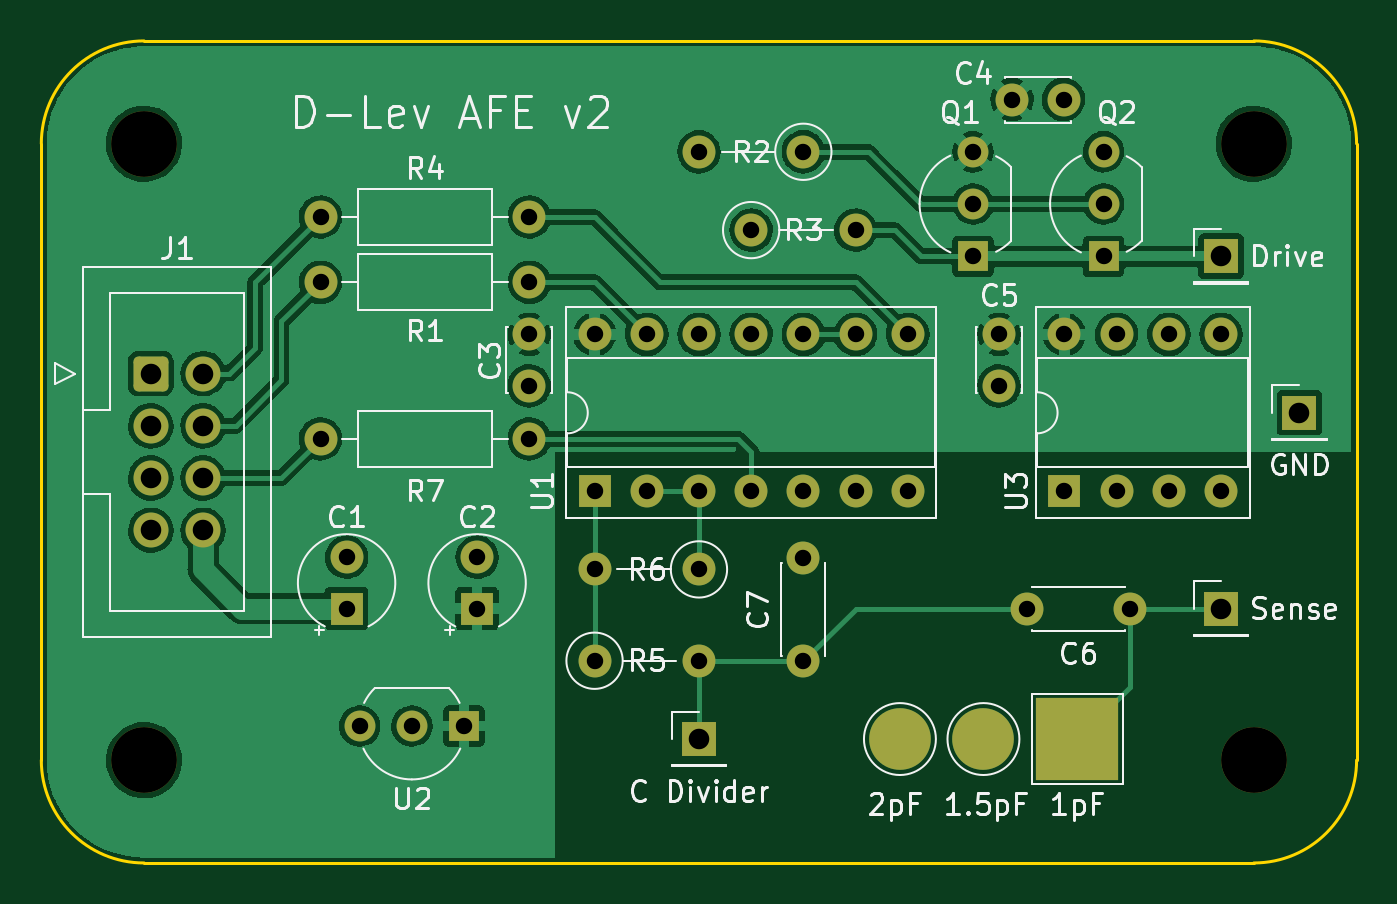
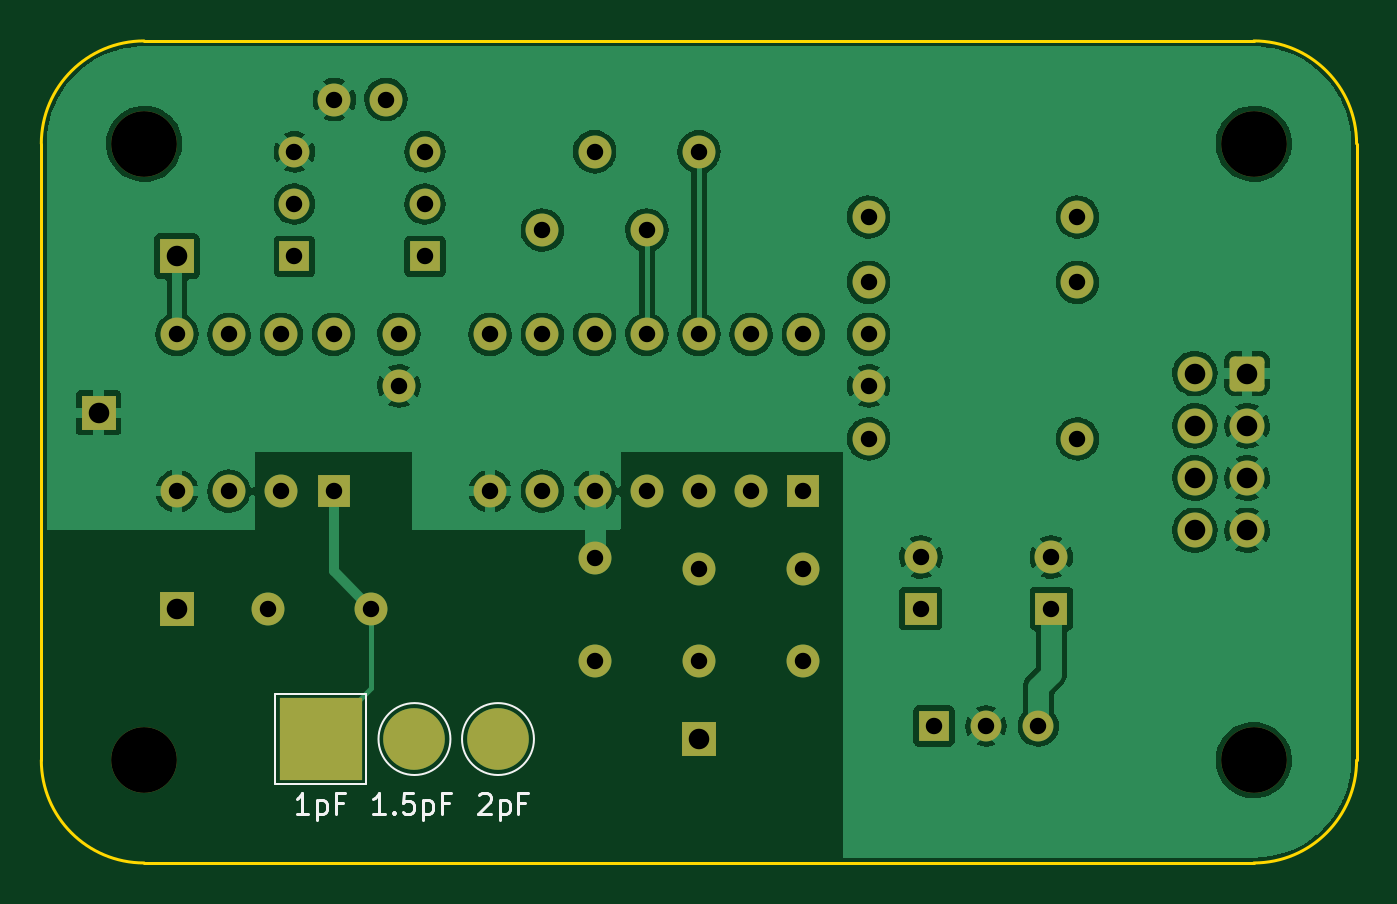
Circuit board: 11 layer files. Board 64.0 x 40.0 mm.
- bottom_copper: d-lev_afe-B_Cu.gbl (121602 bytes)
- bottom_mask: d-lev_afe-B_Mask.gbs (3379 bytes)
- paste: d-lev_afe-B_Paste.gbp (546 bytes)
- bottom_silk: d-lev_afe-B_Silkscreen.gbo (6247 bytes)
- outline: d-lev_afe-Edge_Cuts.gm1 (1068 bytes)
- top_copper: d-lev_afe-F_Cu.gtl (127286 bytes)
- top_mask: d-lev_afe-F_Mask.gts (3384 bytes)
- paste: d-lev_afe-F_Paste.gtp (546 bytes)
- top_silk: d-lev_afe-F_Silkscreen.gto (31300 bytes)
- drill: d-lev_afe-NPTH.drl (449 bytes)
- drill: d-lev_afe-PTH.drl (1418 bytes)

=== bottom_copper: d-lev_afe-B_Cu.gbl (121602 bytes, source omitted) ===
=== bottom_mask: d-lev_afe-B_Mask.gbs ===
G04 #@! TF.GenerationSoftware,KiCad,Pcbnew,6.0.1-79c1e3a40b~116~ubuntu20.04.1*
G04 #@! TF.CreationDate,2022-02-03T13:07:55-05:00*
G04 #@! TF.ProjectId,d-lev_afe,642d6c65-765f-4616-9665-2e6b69636164,rev?*
G04 #@! TF.SameCoordinates,Original*
G04 #@! TF.FileFunction,Soldermask,Bot*
G04 #@! TF.FilePolarity,Negative*
%FSLAX46Y46*%
G04 Gerber Fmt 4.6, Leading zero omitted, Abs format (unit mm)*
G04 Created by KiCad (PCBNEW 6.0.1-79c1e3a40b~116~ubuntu20.04.1) date 2022-02-03 13:07:55*
%MOMM*%
%LPD*%
G01*
G04 APERTURE LIST*
G04 Aperture macros list*
%AMRoundRect*
0 Rectangle with rounded corners*
0 $1 Rounding radius*
0 $2 $3 $4 $5 $6 $7 $8 $9 X,Y pos of 4 corners*
0 Add a 4 corners polygon primitive as box body*
4,1,4,$2,$3,$4,$5,$6,$7,$8,$9,$2,$3,0*
0 Add four circle primitives for the rounded corners*
1,1,$1+$1,$2,$3*
1,1,$1+$1,$4,$5*
1,1,$1+$1,$6,$7*
1,1,$1+$1,$8,$9*
0 Add four rect primitives between the rounded corners*
20,1,$1+$1,$2,$3,$4,$5,0*
20,1,$1+$1,$4,$5,$6,$7,0*
20,1,$1+$1,$6,$7,$8,$9,0*
20,1,$1+$1,$8,$9,$2,$3,0*%
G04 Aperture macros list end*
%ADD10R,1.600000X1.600000*%
%ADD11C,1.600000*%
%ADD12C,3.200000*%
%ADD13RoundRect,0.250000X-0.600000X-0.600000X0.600000X-0.600000X0.600000X0.600000X-0.600000X0.600000X0*%
%ADD14C,1.700000*%
%ADD15R,1.700000X1.700000*%
%ADD16O,1.600000X1.600000*%
%ADD17R,1.500000X1.500000*%
%ADD18C,1.500000*%
%ADD19R,4.000000X4.000000*%
%ADD20C,3.000000*%
G04 APERTURE END LIST*
D10*
X-17145000Y-7620000D03*
D11*
X-17145000Y-5120000D03*
D10*
X-10795000Y-7620000D03*
D11*
X-10795000Y-5120000D03*
X-8255000Y5715000D03*
X-8255000Y3215000D03*
X15240000Y17145000D03*
X17740000Y17145000D03*
X14605000Y5715000D03*
X14605000Y3215000D03*
D12*
X-27000000Y15000000D03*
D13*
X-26670000Y3810000D03*
D14*
X-24130000Y3810000D03*
X-26670000Y1270000D03*
X-24130000Y1270000D03*
X-26670000Y-1270000D03*
X-24130000Y-1270000D03*
X-26670000Y-3810000D03*
X-24130000Y-3810000D03*
D15*
X25400000Y9525000D03*
D11*
X5080000Y14605000D03*
D16*
X0Y14605000D03*
D10*
X-5080000Y-1905000D03*
D16*
X-2540000Y-1905000D03*
X0Y-1905000D03*
X2540000Y-1905000D03*
X5080000Y-1905000D03*
X7620000Y-1905000D03*
X10160000Y-1905000D03*
X10160000Y5715000D03*
X7620000Y5715000D03*
X5080000Y5715000D03*
X2540000Y5715000D03*
X0Y5715000D03*
X-2540000Y5715000D03*
X-5080000Y5715000D03*
D17*
X-11430000Y-13335000D03*
D18*
X-13970000Y-13335000D03*
X-16510000Y-13335000D03*
D17*
X13335000Y9525000D03*
D18*
X13335000Y12065000D03*
X13335000Y14605000D03*
D17*
X19685000Y9525000D03*
D18*
X19685000Y12065000D03*
X19685000Y14605000D03*
D11*
X20955000Y-7620000D03*
X15955000Y-7620000D03*
D12*
X27000000Y15000000D03*
X27000000Y-15000000D03*
D15*
X25400000Y-7620000D03*
D11*
X-8255000Y8255000D03*
D16*
X-18415000Y8255000D03*
D11*
X2540000Y10795000D03*
D16*
X7620000Y10795000D03*
D11*
X-18415000Y11430000D03*
D16*
X-8255000Y11430000D03*
D11*
X-5080000Y-10160000D03*
D16*
X0Y-10160000D03*
D11*
X0Y-5715000D03*
D16*
X-5080000Y-5715000D03*
D11*
X-18415000Y635000D03*
D16*
X-8255000Y635000D03*
D12*
X-27000000Y-15000000D03*
D15*
X29210000Y1905000D03*
X0Y-13970000D03*
D11*
X5080000Y-10160000D03*
X5080000Y-5160000D03*
D10*
X17780000Y-1905000D03*
D16*
X20320000Y-1905000D03*
X22860000Y-1905000D03*
X25400000Y-1905000D03*
X25400000Y5715000D03*
X22860000Y5715000D03*
X20320000Y5715000D03*
X17780000Y5715000D03*
D19*
X18415000Y-13970000D03*
D20*
X13843000Y-13970000D03*
X9779000Y-13970000D03*
M02*

=== paste: d-lev_afe-B_Paste.gbp ===
G04 #@! TF.GenerationSoftware,KiCad,Pcbnew,6.0.1-79c1e3a40b~116~ubuntu20.04.1*
G04 #@! TF.CreationDate,2022-02-03T13:07:55-05:00*
G04 #@! TF.ProjectId,d-lev_afe,642d6c65-765f-4616-9665-2e6b69636164,rev?*
G04 #@! TF.SameCoordinates,Original*
G04 #@! TF.FileFunction,Paste,Bot*
G04 #@! TF.FilePolarity,Positive*
%FSLAX46Y46*%
G04 Gerber Fmt 4.6, Leading zero omitted, Abs format (unit mm)*
G04 Created by KiCad (PCBNEW 6.0.1-79c1e3a40b~116~ubuntu20.04.1) date 2022-02-03 13:07:55*
%MOMM*%
%LPD*%
G01*
G04 APERTURE LIST*
G04 APERTURE END LIST*
M02*

=== bottom_silk: d-lev_afe-B_Silkscreen.gbo (6247 bytes, source omitted) ===
=== outline: d-lev_afe-Edge_Cuts.gm1 ===
G04 #@! TF.GenerationSoftware,KiCad,Pcbnew,6.0.1-79c1e3a40b~116~ubuntu20.04.1*
G04 #@! TF.CreationDate,2022-02-03T13:07:55-05:00*
G04 #@! TF.ProjectId,d-lev_afe,642d6c65-765f-4616-9665-2e6b69636164,rev?*
G04 #@! TF.SameCoordinates,Original*
G04 #@! TF.FileFunction,Profile,NP*
%FSLAX46Y46*%
G04 Gerber Fmt 4.6, Leading zero omitted, Abs format (unit mm)*
G04 Created by KiCad (PCBNEW 6.0.1-79c1e3a40b~116~ubuntu20.04.1) date 2022-02-03 13:07:55*
%MOMM*%
%LPD*%
G01*
G04 APERTURE LIST*
G04 #@! TA.AperFunction,Profile*
%ADD10C,0.150000*%
G04 #@! TD*
G04 APERTURE END LIST*
D10*
X-32000000Y-15000000D02*
X-32000000Y15000000D01*
X27000000Y-20000000D02*
G75*
G03*
X32000000Y-15000000I0J5000000D01*
G01*
X27000000Y-20000000D02*
X-27000000Y-20000000D01*
X32000000Y15000000D02*
X32000000Y-15000000D01*
X32000000Y15000000D02*
G75*
G03*
X27000000Y20000000I-5000000J0D01*
G01*
X-27000000Y20000000D02*
X27000000Y20000000D01*
X-32000000Y-15000000D02*
G75*
G03*
X-27000000Y-20000000I5000000J0D01*
G01*
X-27000000Y20000000D02*
G75*
G03*
X-32000000Y15000000I0J-5000000D01*
G01*
M02*

=== top_copper: d-lev_afe-F_Cu.gtl (127286 bytes, source omitted) ===
=== top_mask: d-lev_afe-F_Mask.gts ===
G04 #@! TF.GenerationSoftware,KiCad,Pcbnew,6.0.1-79c1e3a40b~116~ubuntu20.04.1*
G04 #@! TF.CreationDate,2022-02-03T13:07:55-05:00*
G04 #@! TF.ProjectId,d-lev_afe,642d6c65-765f-4616-9665-2e6b69636164,rev?*
G04 #@! TF.SameCoordinates,Original*
G04 #@! TF.FileFunction,Soldermask,Top*
G04 #@! TF.FilePolarity,Negative*
%FSLAX46Y46*%
G04 Gerber Fmt 4.6, Leading zero omitted, Abs format (unit mm)*
G04 Created by KiCad (PCBNEW 6.0.1-79c1e3a40b~116~ubuntu20.04.1) date 2022-02-03 13:07:55*
%MOMM*%
%LPD*%
G01*
G04 APERTURE LIST*
G04 Aperture macros list*
%AMRoundRect*
0 Rectangle with rounded corners*
0 $1 Rounding radius*
0 $2 $3 $4 $5 $6 $7 $8 $9 X,Y pos of 4 corners*
0 Add a 4 corners polygon primitive as box body*
4,1,4,$2,$3,$4,$5,$6,$7,$8,$9,$2,$3,0*
0 Add four circle primitives for the rounded corners*
1,1,$1+$1,$2,$3*
1,1,$1+$1,$4,$5*
1,1,$1+$1,$6,$7*
1,1,$1+$1,$8,$9*
0 Add four rect primitives between the rounded corners*
20,1,$1+$1,$2,$3,$4,$5,0*
20,1,$1+$1,$4,$5,$6,$7,0*
20,1,$1+$1,$6,$7,$8,$9,0*
20,1,$1+$1,$8,$9,$2,$3,0*%
G04 Aperture macros list end*
%ADD10R,1.600000X1.600000*%
%ADD11C,1.600000*%
%ADD12C,3.200000*%
%ADD13RoundRect,0.250000X-0.600000X-0.600000X0.600000X-0.600000X0.600000X0.600000X-0.600000X0.600000X0*%
%ADD14C,1.700000*%
%ADD15R,1.700000X1.700000*%
%ADD16O,1.600000X1.600000*%
%ADD17R,1.500000X1.500000*%
%ADD18C,1.500000*%
%ADD19R,4.000000X4.000000*%
%ADD20C,3.000000*%
G04 APERTURE END LIST*
D10*
X-17145000Y-7620000D03*
D11*
X-17145000Y-5120000D03*
D10*
X-10795000Y-7620000D03*
D11*
X-10795000Y-5120000D03*
X-8255000Y5715000D03*
X-8255000Y3215000D03*
X15240000Y17145000D03*
X17740000Y17145000D03*
X14605000Y5715000D03*
X14605000Y3215000D03*
D12*
X-27000000Y15000000D03*
D13*
X-26670000Y3810000D03*
D14*
X-24130000Y3810000D03*
X-26670000Y1270000D03*
X-24130000Y1270000D03*
X-26670000Y-1270000D03*
X-24130000Y-1270000D03*
X-26670000Y-3810000D03*
X-24130000Y-3810000D03*
D15*
X25400000Y9525000D03*
D11*
X5080000Y14605000D03*
D16*
X0Y14605000D03*
D10*
X-5080000Y-1905000D03*
D16*
X-2540000Y-1905000D03*
X0Y-1905000D03*
X2540000Y-1905000D03*
X5080000Y-1905000D03*
X7620000Y-1905000D03*
X10160000Y-1905000D03*
X10160000Y5715000D03*
X7620000Y5715000D03*
X5080000Y5715000D03*
X2540000Y5715000D03*
X0Y5715000D03*
X-2540000Y5715000D03*
X-5080000Y5715000D03*
D17*
X-11430000Y-13335000D03*
D18*
X-13970000Y-13335000D03*
X-16510000Y-13335000D03*
D17*
X13335000Y9525000D03*
D18*
X13335000Y12065000D03*
X13335000Y14605000D03*
D17*
X19685000Y9525000D03*
D18*
X19685000Y12065000D03*
X19685000Y14605000D03*
D11*
X20955000Y-7620000D03*
X15955000Y-7620000D03*
D12*
X27000000Y15000000D03*
X27000000Y-15000000D03*
D15*
X25400000Y-7620000D03*
D11*
X-8255000Y8255000D03*
D16*
X-18415000Y8255000D03*
D11*
X2540000Y10795000D03*
D16*
X7620000Y10795000D03*
D11*
X-18415000Y11430000D03*
D16*
X-8255000Y11430000D03*
D11*
X-5080000Y-10160000D03*
D16*
X0Y-10160000D03*
D11*
X0Y-5715000D03*
D16*
X-5080000Y-5715000D03*
D11*
X-18415000Y635000D03*
D16*
X-8255000Y635000D03*
D19*
X18415000Y-13970000D03*
D20*
X13843000Y-13970000D03*
D12*
X-27000000Y-15000000D03*
D20*
X9779000Y-13970000D03*
D15*
X29210000Y1905000D03*
X0Y-13970000D03*
D11*
X5080000Y-10160000D03*
X5080000Y-5160000D03*
D10*
X17780000Y-1905000D03*
D16*
X20320000Y-1905000D03*
X22860000Y-1905000D03*
X25400000Y-1905000D03*
X25400000Y5715000D03*
X22860000Y5715000D03*
X20320000Y5715000D03*
X17780000Y5715000D03*
M02*

=== paste: d-lev_afe-F_Paste.gtp ===
G04 #@! TF.GenerationSoftware,KiCad,Pcbnew,6.0.1-79c1e3a40b~116~ubuntu20.04.1*
G04 #@! TF.CreationDate,2022-02-03T13:07:54-05:00*
G04 #@! TF.ProjectId,d-lev_afe,642d6c65-765f-4616-9665-2e6b69636164,rev?*
G04 #@! TF.SameCoordinates,Original*
G04 #@! TF.FileFunction,Paste,Top*
G04 #@! TF.FilePolarity,Positive*
%FSLAX46Y46*%
G04 Gerber Fmt 4.6, Leading zero omitted, Abs format (unit mm)*
G04 Created by KiCad (PCBNEW 6.0.1-79c1e3a40b~116~ubuntu20.04.1) date 2022-02-03 13:07:54*
%MOMM*%
%LPD*%
G01*
G04 APERTURE LIST*
G04 APERTURE END LIST*
M02*

=== top_silk: d-lev_afe-F_Silkscreen.gto (31300 bytes, source omitted) ===
=== drill: d-lev_afe-NPTH.drl ===
M48
; DRILL file {KiCad 6.0.1-79c1e3a40b~116~ubuntu20.04.1} date Thu 03 Feb 2022 01:09:26 PM EST
; FORMAT={-:-/ absolute / metric / decimal}
; #@! TF.CreationDate,2022-02-03T13:09:26-05:00
; #@! TF.GenerationSoftware,Kicad,Pcbnew,6.0.1-79c1e3a40b~116~ubuntu20.04.1
; #@! TF.FileFunction,NonPlated,1,2,NPTH
FMAT,2
METRIC
; #@! TA.AperFunction,NonPlated,NPTH,ComponentDrill
T1C3.200
%
G90
G05
T1
X-27.0Y15.0
X-27.0Y-15.0
X27.0Y15.0
X27.0Y-15.0
T0
M30

=== drill: d-lev_afe-PTH.drl ===
M48
; DRILL file {KiCad 6.0.1-79c1e3a40b~116~ubuntu20.04.1} date Thu 03 Feb 2022 01:09:26 PM EST
; FORMAT={-:-/ absolute / metric / decimal}
; #@! TF.CreationDate,2022-02-03T13:09:26-05:00
; #@! TF.GenerationSoftware,Kicad,Pcbnew,6.0.1-79c1e3a40b~116~ubuntu20.04.1
; #@! TF.FileFunction,Plated,1,2,PTH
FMAT,2
METRIC
; #@! TA.AperFunction,Plated,PTH,ComponentDrill
T1C0.800
; #@! TA.AperFunction,Plated,PTH,ComponentDrill
T2C1.000
%
G90
G05
T1
X-18.415Y11.43
X-18.415Y8.255
X-18.415Y0.635
X-17.145Y-5.12
X-17.145Y-7.62
X-16.51Y-13.335
X-13.97Y-13.335
X-11.43Y-13.335
X-10.795Y-5.12
X-10.795Y-7.62
X-8.255Y11.43
X-8.255Y8.255
X-8.255Y5.715
X-8.255Y3.215
X-8.255Y0.635
X-5.08Y5.715
X-5.08Y-1.905
X-5.08Y-5.715
X-5.08Y-10.16
X-2.54Y5.715
X-2.54Y-1.905
X0.0Y14.605
X0.0Y5.715
X0.0Y-1.905
X0.0Y-5.715
X0.0Y-10.16
X2.54Y10.795
X2.54Y5.715
X2.54Y-1.905
X5.08Y14.605
X5.08Y5.715
X5.08Y-1.905
X5.08Y-5.16
X5.08Y-10.16
X7.62Y10.795
X7.62Y5.715
X7.62Y-1.905
X10.16Y5.715
X10.16Y-1.905
X13.335Y14.605
X13.335Y12.065
X13.335Y9.525
X14.605Y5.715
X14.605Y3.215
X15.24Y17.145
X15.955Y-7.62
X17.74Y17.145
X17.78Y5.715
X17.78Y-1.905
X19.685Y14.605
X19.685Y12.065
X19.685Y9.525
X20.32Y5.715
X20.32Y-1.905
X20.955Y-7.62
X22.86Y5.715
X22.86Y-1.905
X25.4Y5.715
X25.4Y-1.905
T2
X-26.67Y3.81
X-26.67Y1.27
X-26.67Y-1.27
X-26.67Y-3.81
X-24.13Y3.81
X-24.13Y1.27
X-24.13Y-1.27
X-24.13Y-3.81
X0.0Y-13.97
X25.4Y9.525
X25.4Y-7.62
X29.21Y1.905
T0
M30
